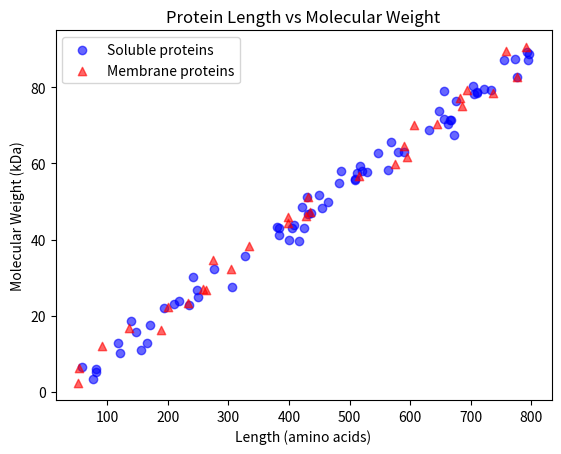

Python code for this plot:
import numpy as np
import matplotlib.pyplot as plt

# Generate data
rng = np.random.default_rng(7)
length = rng.integers(50, 800, size=100)
weight = length * 0.11 + rng.normal(0, 3, size=100)
membrane = rng.random(100) < 0.3

# Scatter plot
plt.scatter(length[~membrane], weight[~membrane],
            color='blue', marker='o', alpha=0.6,
            label='Soluble proteins')

plt.scatter(length[membrane], weight[membrane],
            color='red', marker='^', alpha=0.6,
            label='Membrane proteins')

# Labels and title
plt.xlabel("Length (amino acids)")
plt.ylabel("Molecular Weight (kDa)")
plt.title("Protein Length vs Molecular Weight")

#legend
plt.legend()

# Save figure
plt.savefig("protein_size.png", dpi=150)
plt.show()
